pico-8 play session: hold → + tap 🅾

[t = 2 s] hold → ~2s, tap 🅾 ~4×
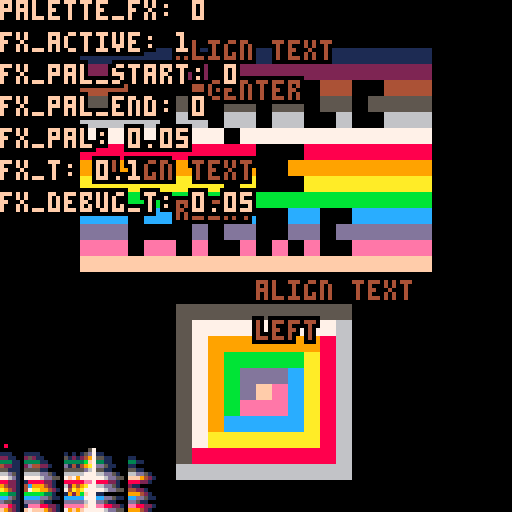
[t = 4 s] hold → ~4s, tap 🅾 ~7×
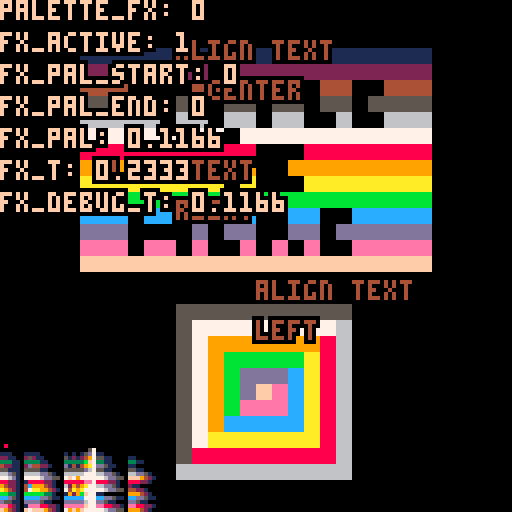

pico-8 cartridge
version 15
__lua__
-- palette
-- droune

function _init()
 pal_idx=0
 init_palettes(39)
 
 -- effects:
 -- 0 = normal 
 -- 1 = fade-to-black-8
 -- 2 = fade-to-black-6
 -- 3 = fade-to-white-4
 -- 4 = fade-in-from-black-8
 -- 5 = fade-in-from-black-6
 -- 6 = fade-in-from-white-4
 fx = { id=0, active=0, pal_start=0, pal_end=0, curr_pal=0, t=0, max_t=2, dir=1, debug_t=0 }
 current_fx = 0
end
-->8
-- update

function _update()
 
 local dt = 1/30
 
 if btnp(0) then pal_idx = (pal_idx-1)%40 end
 if btnp(1) then pal_idx = (pal_idx+1)%40 end
 
 if btnp(2) then current_fx = ( current_fx + 1 ) % 7 end
 if btnp(3) then current_fx = ( current_fx - 1 ) % 7 end
 
 if btnp(4) then start_fx( current_fx ) end
 if btnp(5) then fx.active=0 end
 
 if not btnp(4) and not btnp(5) then
  update_fx(dt)
 end
end

function update_fx(dt)
  if fx.active == 1 then
    fx.t += dt
    if fx.t >= fx.max_t then
     fx.active = 0
     -- [redacted]
    else
      local t = fx.t/fx.max_t
      fx.debug_t = t
      -- offset by 1 if dir==-1, offset 0 if dir==1
      local offset = (1-fx.dir)/2
      -- floating. set_palette applies a flr()
      fx.curr_pal = fx.pal_start + offset + t * fx.dir * ( 1 + abs(fx.pal_end-fx.pal_start) )
    end
  end
end

function start_fx(id)
 fx.id = id
 fx.active=1
 fx.t=0
 fx.max_t=2
 if id == 0 then
  fx.pal_start=0
  fx.pal_end=0
  fx.dir=1
 elseif id == 1 then
  fx.pal_start=8
  fx.pal_end=15
  fx.dir=1
  --fx.max_t=8
 elseif id == 2 then
  fx.pal_start=0
  fx.pal_end=5
  fx.dir=1
 elseif id == 3 then
  fx.pal_start=20
  fx.pal_end=23
  fx.dir=1
 elseif id == 4 then
  fx.pal_start=15
  fx.pal_end=8
  fx.dir=-1
 elseif id == 5 then
  fx.pal_start=5
  fx.pal_end=0
  fx.dir=-1
 elseif id == 6 then
  fx.pal_start=23
  fx.pal_end=20
  fx.dir=-1
 end
 fx.curr_pal=fx.pal_start
end

-->8
-- draw

function apply_palette_fx()
 if fx.active == 0 or fx.id == 0 then 
  set_palette(0) 
 else
  set_palette(fx.curr_pal)
 end
end

function draw_bg(dt)

 -- shit palette
 --set_palette(pal_idx)
 apply_palette_fx()
 -- draw stretched sprite.
 sspr(12*8,0,4*8,4*8,0,0,4*4*8,4*4*8)
 -- reset palette 
 pal()
 
end
 
function draw_text(dt)
 local a = 0.5 -- align center
 shprint("align text",64,10,4,a)
 shprint("center",64,20,4,a)
 a = 1 -- align right
 shprint("align text",64,40,4,a)
 shprint("right",64,50,4,a)
 a = 0 -- align left
 shprint("align text",64,70,4,a)
 shprint("left",64,80,4,a)
 
 shprint("palette_fx: "..current_fx,     0, 0,  15, 0)
 shprint("fx_active: "..fx.active,       0, 8,  15, 0)
 shprint("fx_pal_start: "..fx.pal_start, 0, 16, 15, 0)
 shprint("fx_pal_end: "..fx.pal_end,     0, 24, 15, 0)
 shprint("fx_pal: "..fx.curr_pal,        0, 32, 15, 0)
 shprint("fx_t: "..fx.t,                 0, 40, 15, 0)
 shprint("fx_debug_t: "..fx.debug_t,     0, 48, 15, 0)
end

function draw_palettes(dt)
 for p=0,39 do
  for c=0,15 do
   pset(p,127-15+c,peek(0x5000+shl(p,4)+c))
  end
 end
 pset(pal_idx%40,127-16,8)
end

function _draw()
 local dt = 1/30
 cls()
 draw_bg(dt)
 draw_palettes(dt)
 draw_text(dt)
end
-->8
-- utils

-- copies props to obj
-- if obj is nil, a new
-- object will be created,
-- so set(nil,{...}) copies
-- the object
function set(obj,props)
 obj=obj or {}
 for k,v in pairs(props) do
  obj[k]=v
 end
 return obj
end

-- calls fn(character,index)
-- for each character in str
function each_char(str,fn)
 for i=1,#str do
  fn(sub(str,i,i),i)
 end
end

-- helper, calls a given func
-- with a table of arguments
-- if fn is nil, returns the
-- arguments themselves - handy
-- for the e(...) serialization
-- trick
function call(fn,a)
 return fn
  and fn(a[1],a[2],a[3],a[4],a[5])
  or a
end

--lets us define constant
--objects with a single
--token by using multiline
--strings
function ob(str,props)
 local result,s,n,inpar=
  {},1,1,0
 each_char(str,function(c,i)
  local sc,nxt=sub(str,s,s),i+1
  if c=="(" then
   inpar+=1
  elseif c==")" then
   inpar-=1
  elseif inpar==0 then
   if c=="=" then
    n,s=sub(str,s,i-1),nxt
   elseif c=="," and s<i then
	   result[n]=sc=='"'
	    and sub(str,s+1,i-2)
	    or sub(str,s+1,s+1)=="("
	    and call(obfn[sc],ob(
	     sub(str,s+2,i-2)..","
	    ))
	    or sc!="f"
	    and band(sub(str,s,i-1)+0,0xffff.fffe)
	   s=nxt
	   if (type(n)=="number") n+=1
   elseif sc!='"' and c==" " or c=="\n" then
    s=nxt
   end
  end
 end)
 return set(props,result)
end

--lets us define large lookup
--tables using one token, via
--string parsing and multiline
--strings
-- multilines are [[ ]]
-- each line is one object
function lut(str)
 local result,s={},1
 each_char(str,function(c,i)
  if c=="\n" then
   add(result,ob(sub(str,s,i)))
   s=i
  end
 end)
 return result
end

------------------------------
-- pretty text
-- draws shadows around the text
-- a: 1   = align right
-- a: 0.5 = align middle
-- a: 0   = align left
------------------------------

shpr=lut([[
 x=0,y=-1,c=0,
 x=0,y=1,c=0,
 x=1,y=0,c=0,
 x=-1,y=0,c=0,
 x=-1,y=-1,c=0,
 x=-1,y=1,c=0,
 x=1,y=1,c=0,
 x=1,y=-1,c=0,
 x=0,y=0,c=1,
]])
function shprint(s,x,y,c,a)
 x-=a*4*#(s.."")
 for d in all(shpr) do
  print(s,x+d.x,y+d.y,c*d.c)
 end
end


-------------------------------
-- palette effects
-------------------------------

-- we will store (n) palettes in personal address space, 
-- extracted from the spritesheed.
function init_palettes(n)

 -- 0x5000 is an adress inside the personal address space 0x4300-0x5dff 
 local a=0x5000 
 
 -- n: the number of columns of palettes to read from the spritesheet.
 -- sod -> for each column p in the spritesheet
 for p=0,n do
 
  -- The spritesheet starts at address 0x0000,
  -- so "pri" is the starting address of a column
  -- in the spritesheet. 
  -- pri will go from 0 to 23, then 16(x8) and 17(x8)
  -- sec will stay at 8 for x24, then 0..7 2 times.
  local pri=p
  local sec=8
  
  -- after the 24 first palettes
  -- read 16 other palettes, as 2 sets of 8 palettes
  -- column 16 and 17 reorder the palette gradient
  -- we read from column 8 to 16.
  if p>=24 then
   pri=13+p/8
   sec+=p%8
  end
  
  -- 16 colors to read
  for c=0,15 do
  
   -- use indirection to build further palettes.
   -- one column reorders the palette, and point to
   -- a 8 values decay.
   -- not useful for normal palette.
   local v=sget(sec,sget(pri,c))
   
   -- c = 3 is dark green, used for transparency.
   -- if that color is found in the palette, set
   -- the transparency bit (8th bit -> 0x80)
   if (c==3) v+=0x80
   
   -- store c-th color replacement in personal
   -- address space. 16 indices in a row.
   poke(a,v)
   
   -- advance personal address space dest by 1.
   a+=1
  end
 end
end

function set_palette(no)
 -- shl(x,4) = x16, palettes are 16 bytes long
 -- copy 16 for the same reason.
 -- flr(no or 8): flr for float-to-int. if no == 0
 -- copy palette nb 8, which is our identity palette.
 -- 0x5f00 is the address of the draw palette.
 --memcpy(0x5f00, 0x5000+shl(flr(no or 8),4), 16)
 memcpy(0x5f00,0x5000+shl(flr(no),4),16)
end

function dim_object(o,mx)
 set_palette(scr.psh+
  mid((o.pos.y-lgt.pos.y)*0.4+o.z*0.5,
      0,mx)
 )
end
__gfx__
00000000000000000000005700000000000000000000000000000000000000000000000000000000000000000000000033333333333333333333333333333333
1110001111000000101015d700000000000000000000000000000000000000000000000000000000000000000000000033333333333333333333333333333333
22110025211000005121249700000000000000000000000000000000000000000000000000000000000000000000000033330000000000000000000000003333
333110333311000033333bf700000000000000000000000000000000000000000000000000000000000000000000000033330111111111111111111111103333
4221102d44221000d14149a700000000000000000000000000000000000000000000000000000000000000000000000033330222222220222222222222203333
551110555511000055555d6700000000000000000000000000000000000000000000000000000000000000000000000033330444000044400040440044403333
66d5106666dd51006666677700000000000000000000000000000000000000000000000000000000000000000000000033330555550550550550550555503333
776d1077776dd5507f79777700000000000000000000000000000000000000000000000000000000000000000000000033330666660660660660060066603333
882210188882210088888ee700000000000000000000000000000000000000000000000000000000000000000000000033330777777777077777777777703333
9422104c9994210062949a7700000000000000000000000000000000000000000000000000000000000000000000000033330888888888880008888888803333
a9421047aa99421074a9a77700000000000000000000000000000000000000000000000000000000000000000000000033330999999999090099999999903333
bb3310bbbbb331001929bf7700000000000000000000000000000000000000000000000000000000000000000000000033330aaaaaaaaa0a000aaaaaaaa03333
ccd510ccccdd5110ccccc77700000000000000000000000000000000000000000000000000000000000000000000000033330bbbbbbbbbbbbbbbbbbbbbb03333
d55110dddd511000ddddd67700000000000000000000000000000000000000000000000000000000000000000000000033330ccc0cc0c00c00cc00ccccc03333
ee82101eee882210eeeeef7700000000000000000000000000000000000000000000000000000000000000000000000033330ddd0000d0dd00dd0dddddd03333
f94210f7fff9421079f9f77700000000000000000000000000000000000000000000000000000000000000000000000033330eee0ee0e00e0e0e00eeeee03333
00000000000000000000000000000000000000000000000000000000000000000000000000000000000000000000000033330ffffffffffffffffffffff03333
00000000000000000000000000000000000000000000000000000000000000000000000000000000000000000000000033330000000000000000000000003333
00000000000000000000000000000000000000000000000000000000000000000000000000000000000000000000000033333333333333333333333333333333
00000000000000000000000000000000000000000000000000000000000000000000000000000000000000000000000033333333333555555555553333333333
00000000000000000000000000000000000000000000000000000000000000000000000000000000000000000000000033333333333577777777763333333333
00000000000000000000000000000000000000000000000000000000000000000000000000000000000000000000000033333333333579999999863333333333
00000000000000000000000000000000000000000000000000000000000000000000000000000000000000000000000033333333333579bbbbba863333333333
00000000000000000000000000000000000000000000000000000000000000000000000000000000000000000000000033333333333579bdddca863333333333
00000000000000000000000000000000000000000000000000000000000000000000000000000000000000000000000033333333333579bdfeca863333333333
00000000000000000000000000000000000000000000000000000000000000000000000000000000000000000000000033333333333579beeeca863333333333
00000000000000000000000000000000000000000000000000000000000000000000000000000000000000000000000033333333333579ccccca863333333333
0000000000000000000000000000000000000000000000000000000000000000000000000000000000000000000000003333333333357aaaaaaa863333333333
00000000000000000000000000000000000000000000000000000000000000000000000000000000000000000000000033333333333588888888863333333333
00000000000000000000000000000000000000000000000000000000000000000000000000000000000000000000000033333333333666666666663333333333
00000000000000000000000000000000000000000000000000000000000000000000000000000000000000000000000033333333333333333333333333333333
00000000000000000000000000000000000000000000000000000000000000000000000000000000000000000000000033333333333333333333333333333333
